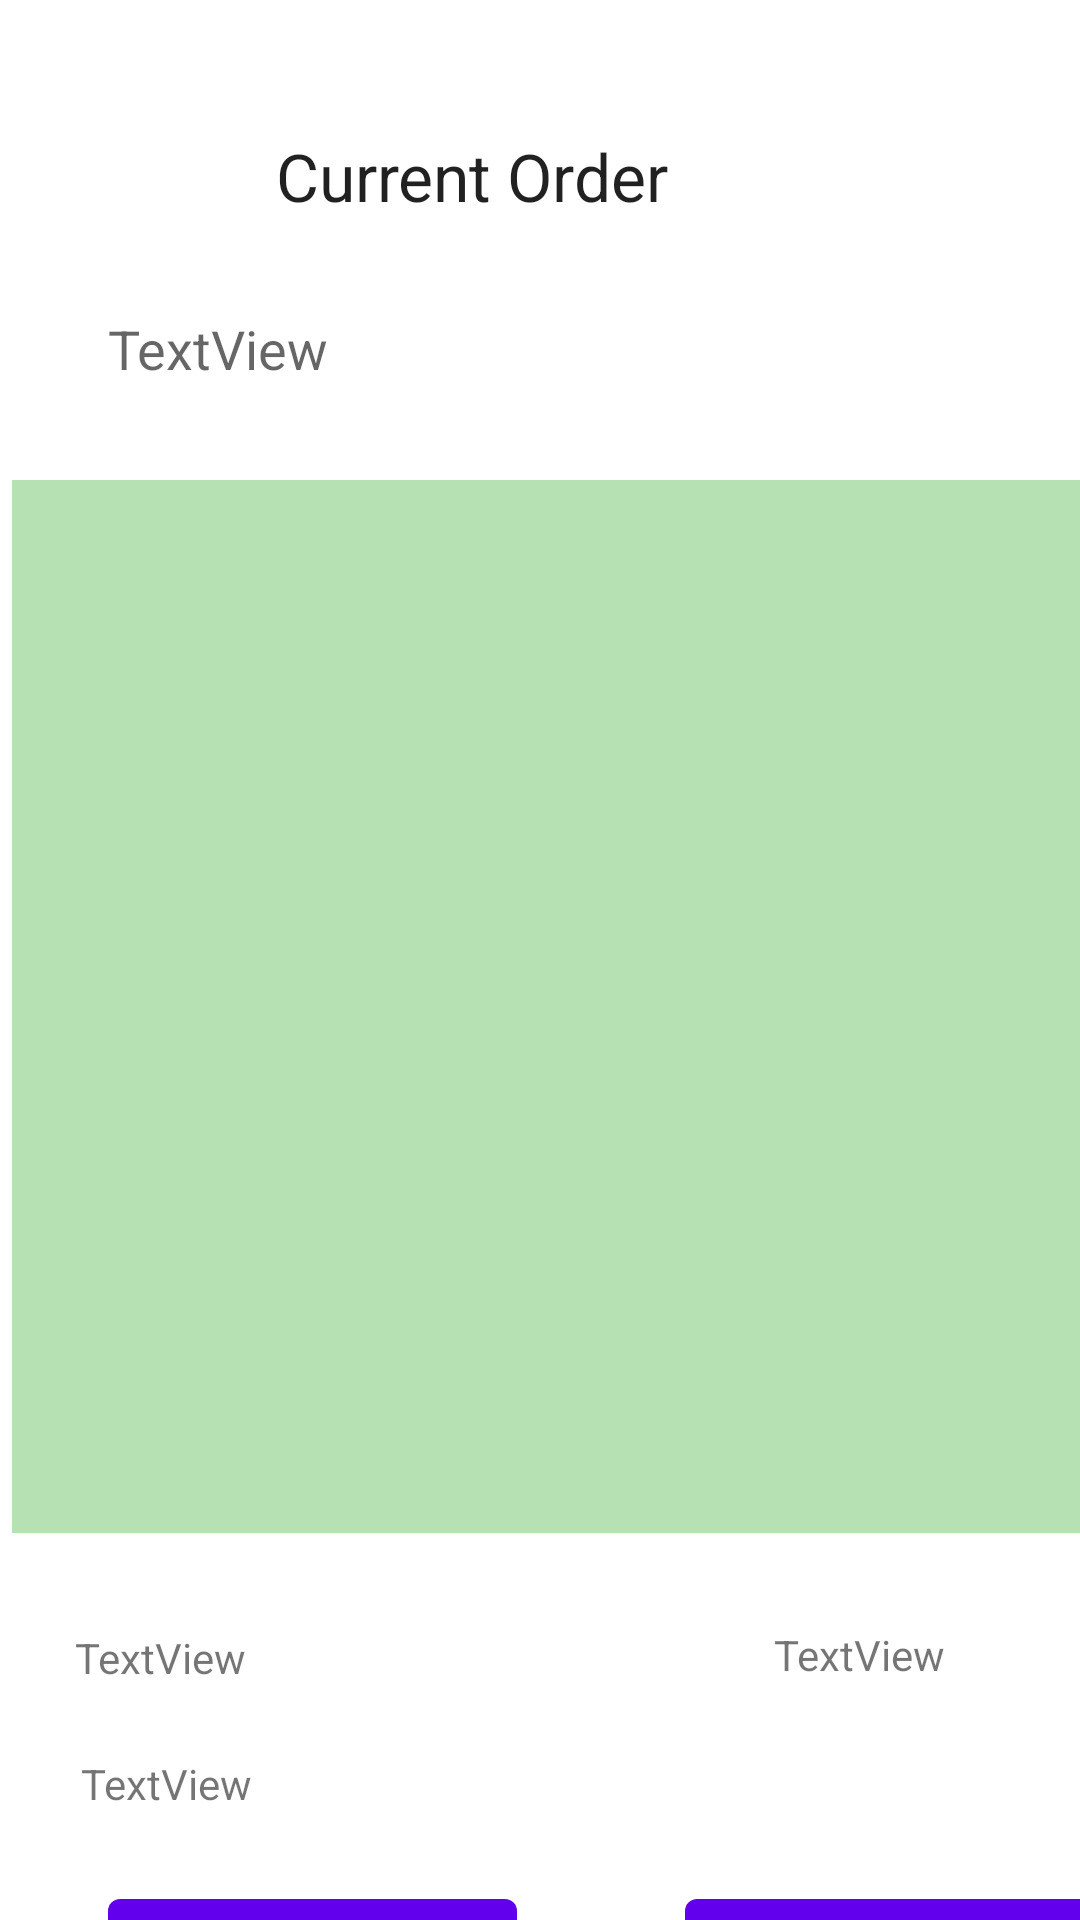

This screen was rendered from an Android layout file. Write that file and the resources it references.
<!-- AndroidManifest.xml: application theme Theme.Project5main -->
<!-- res/layout/fragment_current_order.xml -->
<?xml version="1.0" encoding="utf-8"?>
<androidx.constraintlayout.widget.ConstraintLayout
        xmlns:android="http://schemas.android.com/apk/res/android"
        xmlns:app="http://schemas.android.com/apk/res-auto"
        xmlns:tools="http://schemas.android.com/tools"
        android:layout_width="match_parent"
        android:layout_height="match_parent"
        tools:context=".CurrentOrder">

    <TextView
            android:id="@+id/textview_second"
            android:layout_width="wrap_content"
            android:layout_height="wrap_content"
            app:layout_constraintTop_toTopOf="parent"
            app:layout_constraintStart_toStartOf="parent"
            app:layout_constraintEnd_toEndOf="parent"
    />
    <TextView
            android:text="Current Order"
            android:layout_width="180dp"
            android:layout_height="36dp" android:id="@+id/name"
            android:textAppearance="@style/TextAppearance.AppCompat.Large" app:layout_constraintStart_toStartOf="parent"
            android:layout_marginStart="92dp" app:layout_constraintTop_toTopOf="parent"
            android:layout_marginTop="44dp"/>
    <ListView
            android:layout_width="405dp"
            android:layout_height="351dp" android:layout_marginTop="80dp"
            app:layout_constraintTop_toBottomOf="@+id/name" app:layout_constraintStart_toStartOf="parent"
            android:layout_marginStart="4dp" android:cacheColorHint="#66EBF4EC" android:background="#B6E1B3"
            android:id="@+id/pizzaList"/>
    <TextView
            android:text="TextView"
            android:layout_width="249dp"
            android:layout_height="37dp" android:id="@+id/orderNum"
            android:textAppearance="@style/TextAppearance.AppCompat.Medium"
            android:layout_marginTop="24dp" app:layout_constraintTop_toBottomOf="@+id/name"
            app:layout_constraintStart_toStartOf="parent" android:layout_marginStart="36dp"/>
    <Button
            android:text="Place Order"
            android:layout_width="wrap_content"
            android:layout_height="wrap_content" android:id="@+id/placeOrder"
            android:layout_marginTop="116dp"
            app:layout_constraintTop_toBottomOf="@+id/pizzaList" app:layout_constraintStart_toStartOf="parent"
            android:layout_marginStart="36dp"/>
    <Button
            android:text="Clear Order"
            android:layout_width="wrap_content"
            android:layout_height="wrap_content" android:id="@+id/clearOrder"
            android:layout_marginTop="116dp"
            app:layout_constraintTop_toBottomOf="@+id/pizzaList" android:layout_marginStart="56dp"
            app:layout_constraintStart_toEndOf="@+id/placeOrder"/>
    <TextView
            android:text="TextView"
            android:layout_width="186dp"
            android:layout_height="27dp" android:id="@+id/orderSub"
            android:layout_marginTop="32dp"
            app:layout_constraintTop_toBottomOf="@+id/pizzaList" app:layout_constraintStart_toStartOf="parent"
            android:layout_marginStart="25dp"/>
    <TextView
            android:text="TextView"
            android:layout_width="151dp"
            android:layout_height="29dp" android:id="@+id/orderTax"
            android:layout_marginTop="31dp"
            app:layout_constraintTop_toBottomOf="@+id/pizzaList" android:layout_marginStart="47dp"
            app:layout_constraintStart_toEndOf="@+id/orderSub"/>
    <TextView
            android:text="TextView"
            android:layout_width="182dp"
            android:layout_height="33dp" android:id="@+id/orderTotal"
            android:layout_marginTop="15dp"
            app:layout_constraintTop_toBottomOf="@+id/orderSub" app:layout_constraintStart_toStartOf="parent"
            android:layout_marginStart="27dp"/>

</androidx.constraintlayout.widget.ConstraintLayout>
<!-- resources referenced by this layout -->
<resources>
  <style name="Theme.Project5main" parent="Theme.MaterialComponents.DayNight.DarkActionBar">
          
          <item name="colorPrimary">@color/purple_500</item>
          <item name="colorPrimaryVariant">@color/purple_700</item>
          <item name="colorOnPrimary">@color/white</item>
          
          <item name="colorSecondary">@color/teal_200</item>
          <item name="colorSecondaryVariant">@color/teal_700</item>
          <item name="colorOnSecondary">@color/black</item>
          
          <item name="android:statusBarColor" tools:targetApi="l">?attr/colorPrimaryVariant</item>
          
      </style>
  <!-- not gathered from this repository: default colours our renderer supplied (Android Studio template values) -->
  <color name="purple_500">#FF6200EE</color>
  <color name="purple_700">#FF3700B3</color>
  <color name="teal_200">#FF03DAC5</color>
  <color name="teal_700">#FF018786</color>
  <color name="black">#FF000000</color>
  <color name="white">#FFFFFFFF</color>
</resources>
